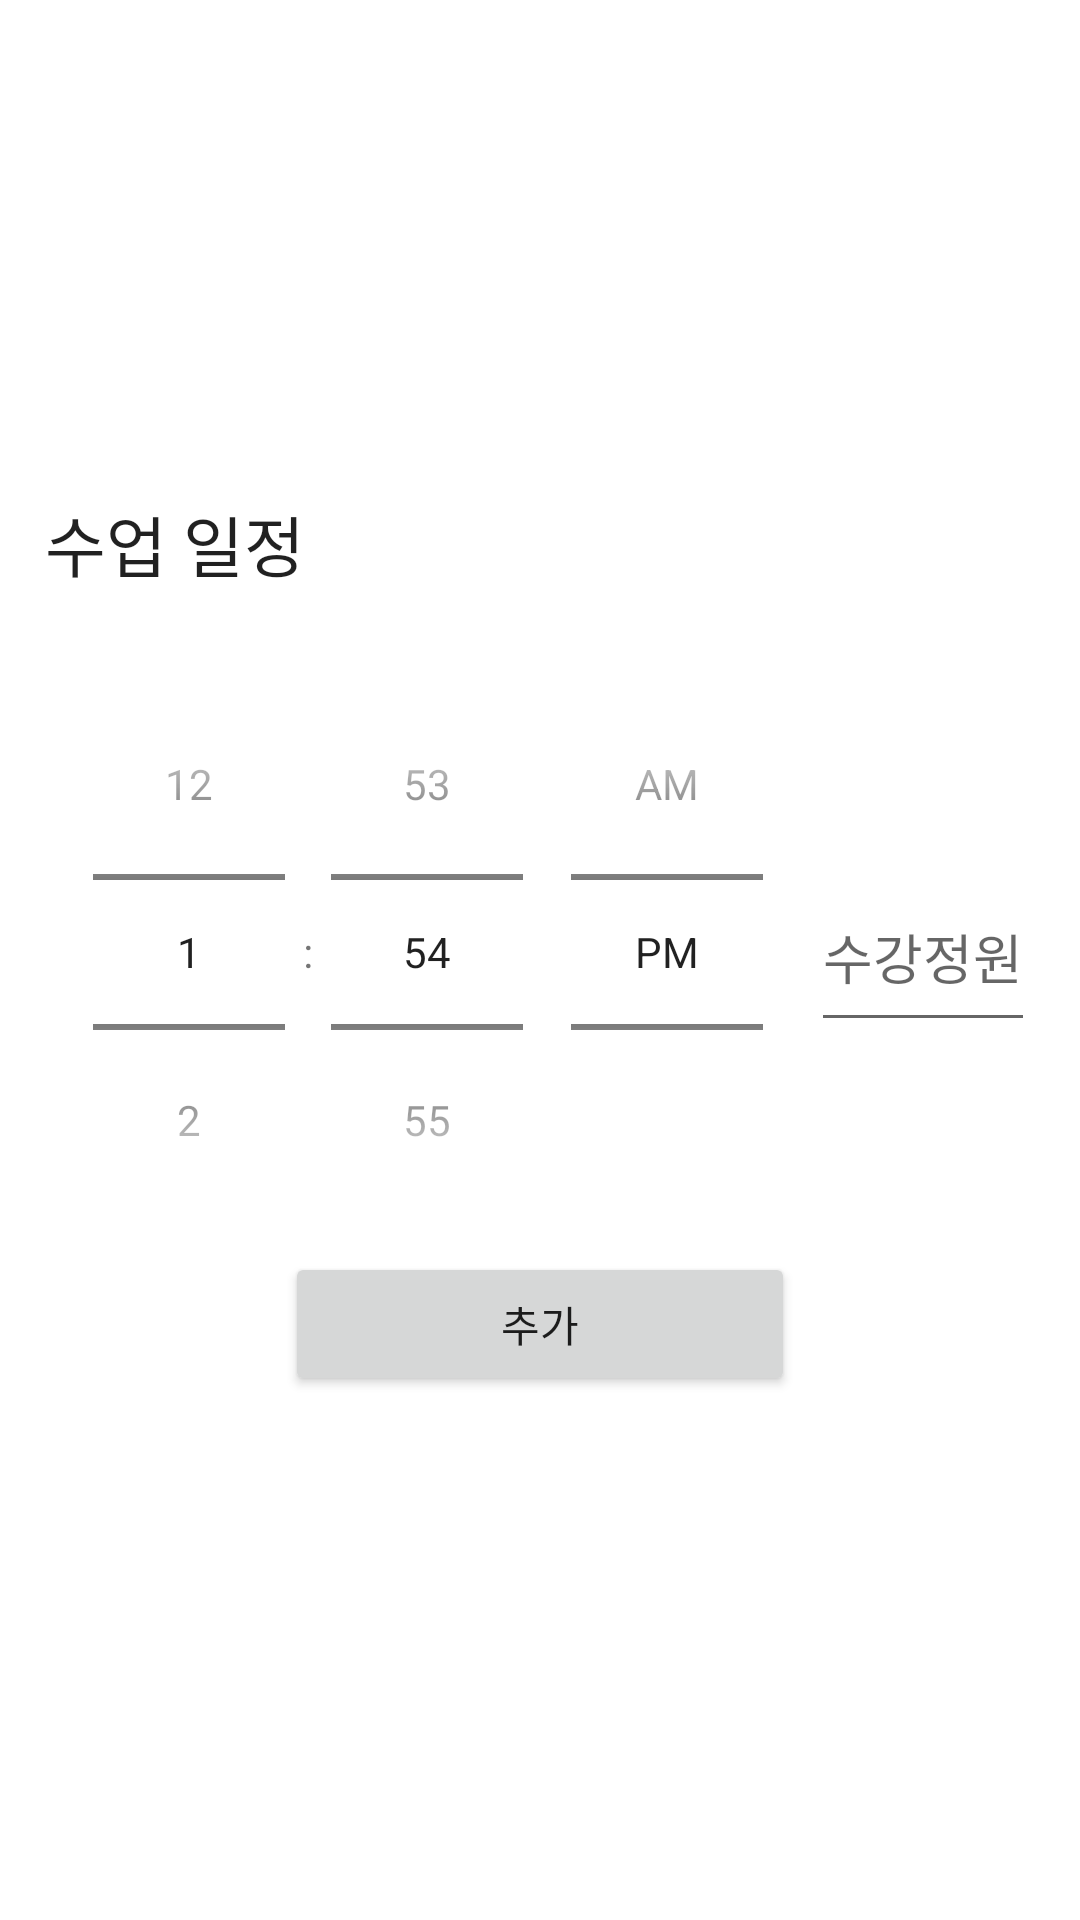

This screen was rendered from an Android layout file. Write that file and the resources it references.
<!-- AndroidManifest.xml: application theme Theme.Guru2 -->
<!-- res/layout/fragment_trainer_calender_dialog.xml -->
<?xml version="1.0" encoding="utf-8"?>
<FrameLayout xmlns:android="http://schemas.android.com/apk/res/android"
    xmlns:tools="http://schemas.android.com/tools"
    android:layout_width="match_parent"
    android:layout_height="match_parent"
    tools:context=".calender_trainer.TrainerCalenderDialog">

    <LinearLayout
        android:layout_width="370dp"
        android:layout_height="350dp"
        android:layout_gravity="center"
        android:background="#FFFFFF"
        android:orientation="vertical"
        android:paddingLeft="20dp"
        android:paddingTop="20dp"
        android:paddingEnd="20dp"
        android:paddingRight="20dp"
        android:paddingBottom="20dp">

        <TextView
            android:id="@+id/class_date"
            android:layout_width="match_parent"
            android:layout_height="wrap_content"
            android:paddingBottom="20dp"
            android:text="수업 일정"
            android:fontFamily="@font/wefitfont"
            android:textAppearance="@style/TextAppearance.AppCompat.Large" />

        <LinearLayout
            android:layout_width="match_parent"
            android:layout_height="200dp"
            android:orientation="horizontal">

            <TimePicker
                android:id="@+id/time_trainer"
                android:layout_width="wrap_content"
                android:layout_height="wrap_content"
                android:timePickerMode="spinner" />

            <EditText
                android:id="@+id/joinsize"
                android:layout_width="wrap_content"
                android:layout_height="60dp"
                android:layout_gravity="center"
                android:layout_weight="1"
                android:ems="10"
                android:hint="수강정원"
                android:fontFamily="@font/wefitfont"
                android:inputType="number" />

        </LinearLayout>

        <LinearLayout
            android:layout_width="match_parent"
            android:layout_height="50dp"
            android:orientation="horizontal">

            <Button
                android:id="@+id/btn_trainer_add"
                android:layout_width="10dp"
                android:layout_height="wrap_content"
                android:layout_marginStart="80dp"
                android:layout_marginEnd="80dp"
                android:layout_marginRight="80dp"
                android:layout_weight="1"
                android:fontFamily="@font/wefitfont"
                android:text="추가" />

        </LinearLayout>

    </LinearLayout>
</FrameLayout>
<!-- resources referenced by this layout -->
<resources>
  <style name="Theme.Guru2" parent="Theme.MaterialComponents.DayNight.DarkActionBar">
          
          <item name="colorPrimary">@color/purple_500</item>
          <item name="colorPrimaryVariant">@color/purple_700</item>
          <item name="colorOnPrimary">@color/white</item>
          
          <item name="colorSecondary">@color/teal_200</item>
          <item name="colorSecondaryVariant">@color/teal_700</item>
          <item name="colorOnSecondary">@color/black</item>
          
          <item name="android:statusBarColor">?attr/colorPrimaryVariant</item>
          
      </style>
  <color name="purple_500">#4ba116</color>
  <color name="purple_700">#34810e</color>
  <color name="white">#FFFFFFFF</color>
  <color name="teal_200">#FF03DAC5</color>
  <color name="teal_700">#FF018786</color>
  <color name="black">#FF000000</color>
</resources>
